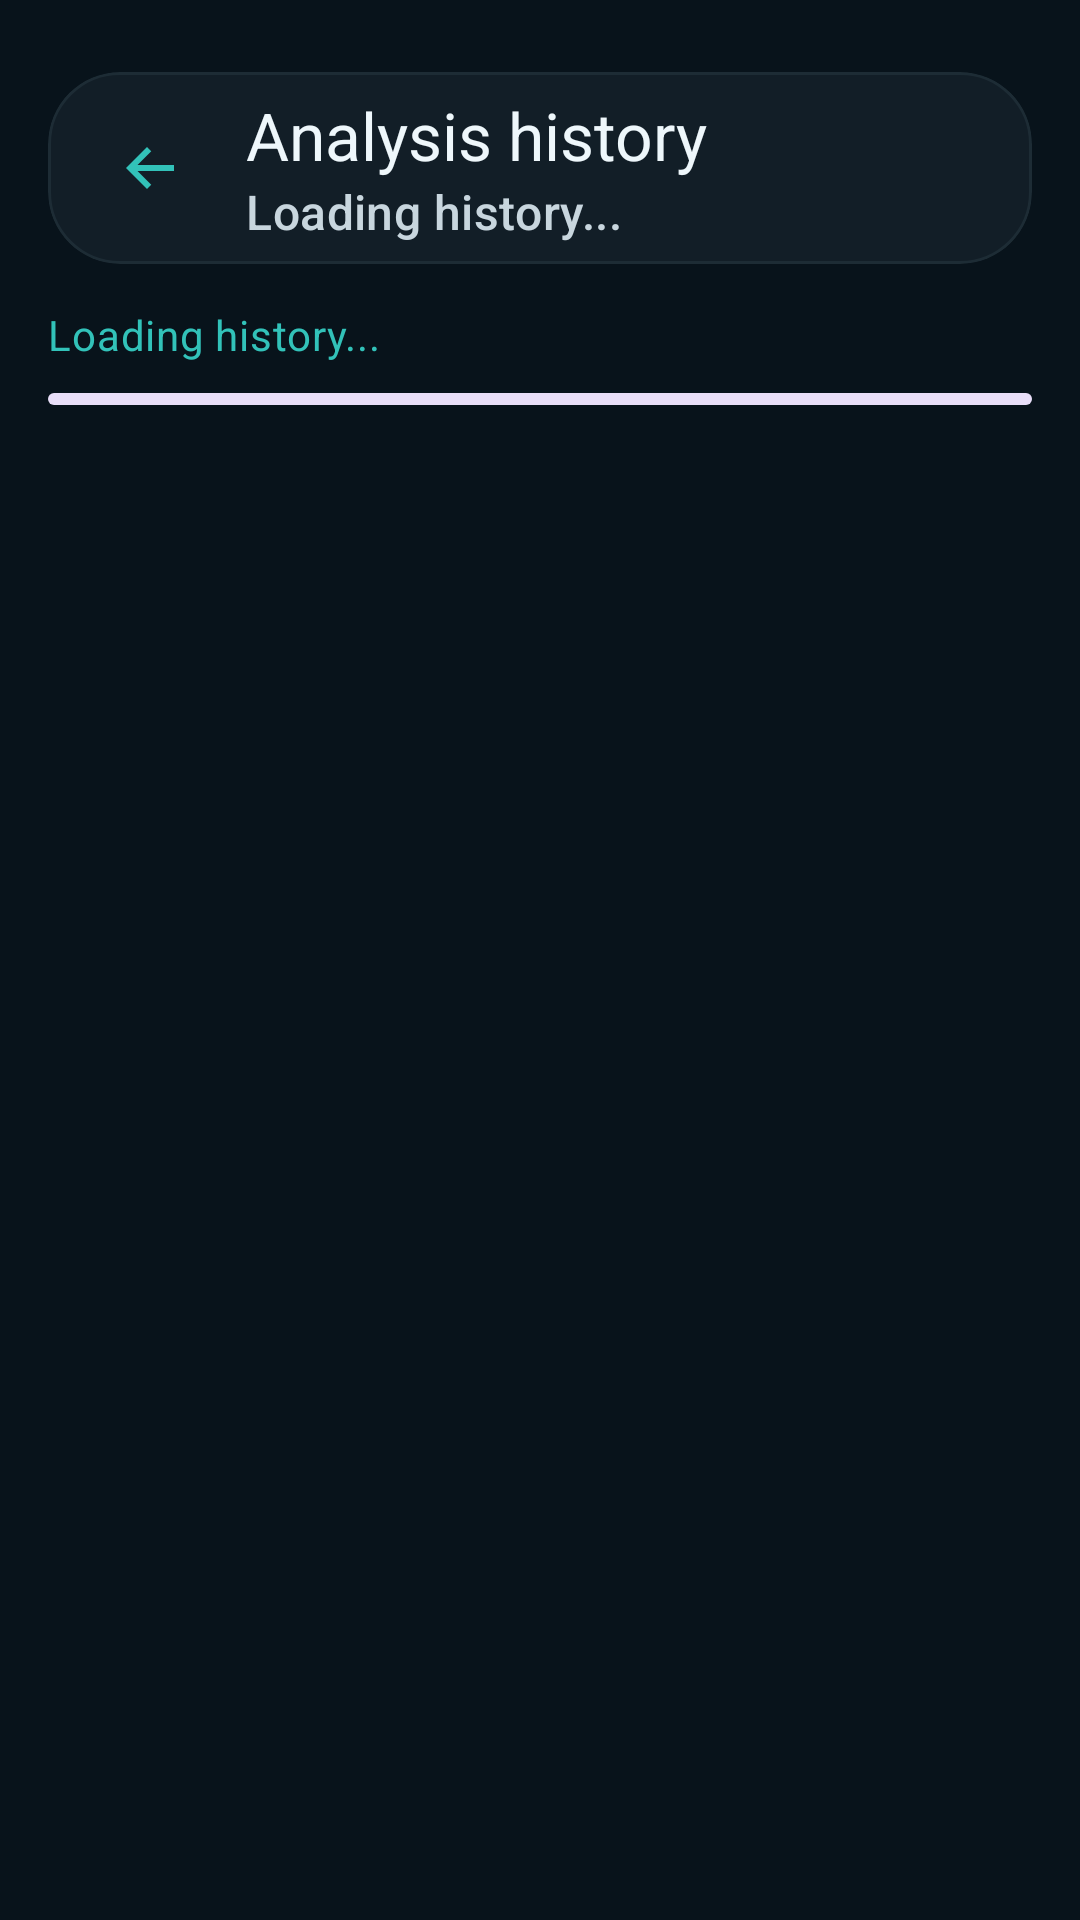

The Android layout XML behind this screen, and the referenced resources:
<!-- AndroidManifest.xml: application theme Theme.GlamNSmile -->
<!-- res/layout/activity_admin_history.xml -->
<?xml version="1.0" encoding="utf-8"?>
<androidx.constraintlayout.widget.ConstraintLayout xmlns:android="http://schemas.android.com/apk/res/android"
    xmlns:app="http://schemas.android.com/apk/res-auto"
    android:layout_width="match_parent"
    android:layout_height="match_parent"
    android:background="@color/slate_950">

    <LinearLayout
        android:id="@+id/contentContainer"
        android:layout_width="0dp"
        android:layout_height="0dp"
        android:orientation="vertical"
        android:paddingStart="16dp"
        android:paddingTop="24dp"
        android:paddingEnd="16dp"
        android:paddingBottom="16dp"
        app:layout_constraintBottom_toBottomOf="parent"
        app:layout_constraintEnd_toEndOf="parent"
        app:layout_constraintStart_toStartOf="parent"
        app:layout_constraintTop_toTopOf="parent">

        <com.google.android.material.card.MaterialCardView
            android:layout_width="match_parent"
            android:layout_height="wrap_content"
            app:cardBackgroundColor="@color/surface_panel_strong"
            app:cardCornerRadius="24dp"
            app:cardElevation="0dp"
            app:strokeColor="@color/status_outline"
            app:strokeWidth="1dp">

            <com.google.android.material.appbar.MaterialToolbar
                android:id="@+id/historyToolbar"
                android:layout_width="match_parent"
                android:layout_height="wrap_content"
                android:background="@android:color/transparent"
                android:minHeight="64dp"
                android:paddingStart="6dp"
                android:paddingEnd="8dp"
                app:navigationIcon="@drawable/ic_toolbar_back"
                app:navigationIconTint="@color/accent_teal"
                app:subtitle="@string/admin_history_loading"
                app:subtitleTextColor="@color/mist_50_dim"
                app:title="@string/admin_history_title"
                app:titleTextColor="@color/mist_50" />
        </com.google.android.material.card.MaterialCardView>

        <TextView
            android:id="@+id/statusText"
            android:layout_width="match_parent"
            android:layout_height="wrap_content"
            android:layout_marginTop="14dp"
            android:text="@string/admin_history_loading"
            android:textAppearance="?attr/textAppearanceBodyMedium"
            android:textColor="@color/accent_teal" />

        <com.google.android.material.progressindicator.LinearProgressIndicator
            android:id="@+id/progressIndicator"
            android:layout_width="match_parent"
            android:layout_height="wrap_content"
            android:layout_marginTop="10dp"
            android:indeterminate="true" />

        <androidx.core.widget.NestedScrollView
            android:id="@+id/scrollView"
            android:layout_width="match_parent"
            android:layout_height="0dp"
            android:layout_marginTop="14dp"
            android:layout_weight="1"
            android:clipToPadding="false"
            android:fillViewport="false"
            android:scrollbars="vertical"
            android:visibility="gone">

            <LinearLayout
                android:id="@+id/listContainer"
                android:layout_width="match_parent"
                android:layout_height="wrap_content"
                android:orientation="vertical" />
        </androidx.core.widget.NestedScrollView>

        <TextView
            android:id="@+id/emptyText"
            android:layout_width="match_parent"
            android:layout_height="wrap_content"
            android:layout_marginTop="24dp"
            android:gravity="center"
            android:text="@string/admin_history_empty"
            android:textAppearance="?attr/textAppearanceBodyLarge"
            android:textColor="@color/mist_50_dim"
            android:visibility="gone" />
    </LinearLayout>

</androidx.constraintlayout.widget.ConstraintLayout>
<!-- resources referenced by this layout -->
<resources>
  <color name="accent_teal">#32C2B9</color>
  <color name="mist_50">#EEF7FB</color>
  <color name="mist_50_dim">#C8D6DE</color>
  <color name="slate_950">#08131B</color>
  <color name="status_outline">#334E6371</color>
  <color name="surface_panel_strong">#F0141F28</color>
  <!-- drawable ic_toolbar_back (drawable) -->
  <?xml version="1.0" encoding="utf-8"?>
  <vector xmlns:android="http://schemas.android.com/apk/res/android"
      android:width="24dp"
      android:height="24dp"
      android:viewportWidth="24"
      android:viewportHeight="24">
      <path
          android:fillColor="#EEF7FB"
          android:pathData="M20,11H7.83l4.59,-4.59L11,5l-7,7 7,7 1.41,-1.41L7.83,13H20z" />
  </vector>
  <string name="admin_history_empty">No history found yet.</string>
  <string name="admin_history_loading">Loading history...</string>
  <string name="admin_history_title">Analysis history</string>
  <style name="Theme.GlamNSmile" parent="Theme.Material3.DayNight.NoActionBar">
          <item name="colorPrimary">@color/accent_teal</item>
          <item name="colorOnPrimary">@color/slate_950</item>
          <item name="colorSecondary">@color/sand_300</item>
          <item name="colorSurface">@color/slate_900</item>
          <item name="colorOnSurface">@color/mist_50</item>
          <item name="android:windowBackground">@color/slate_950</item>
          <item name="android:statusBarColor">@android:color/transparent</item>
          <item name="android:navigationBarColor">@color/slate_950</item>
          <item name="android:windowLightStatusBar">false</item>
      </style>
  <color name="sand_300">#F4D9A6</color>
  <color name="slate_900">#102332</color>
</resources>
